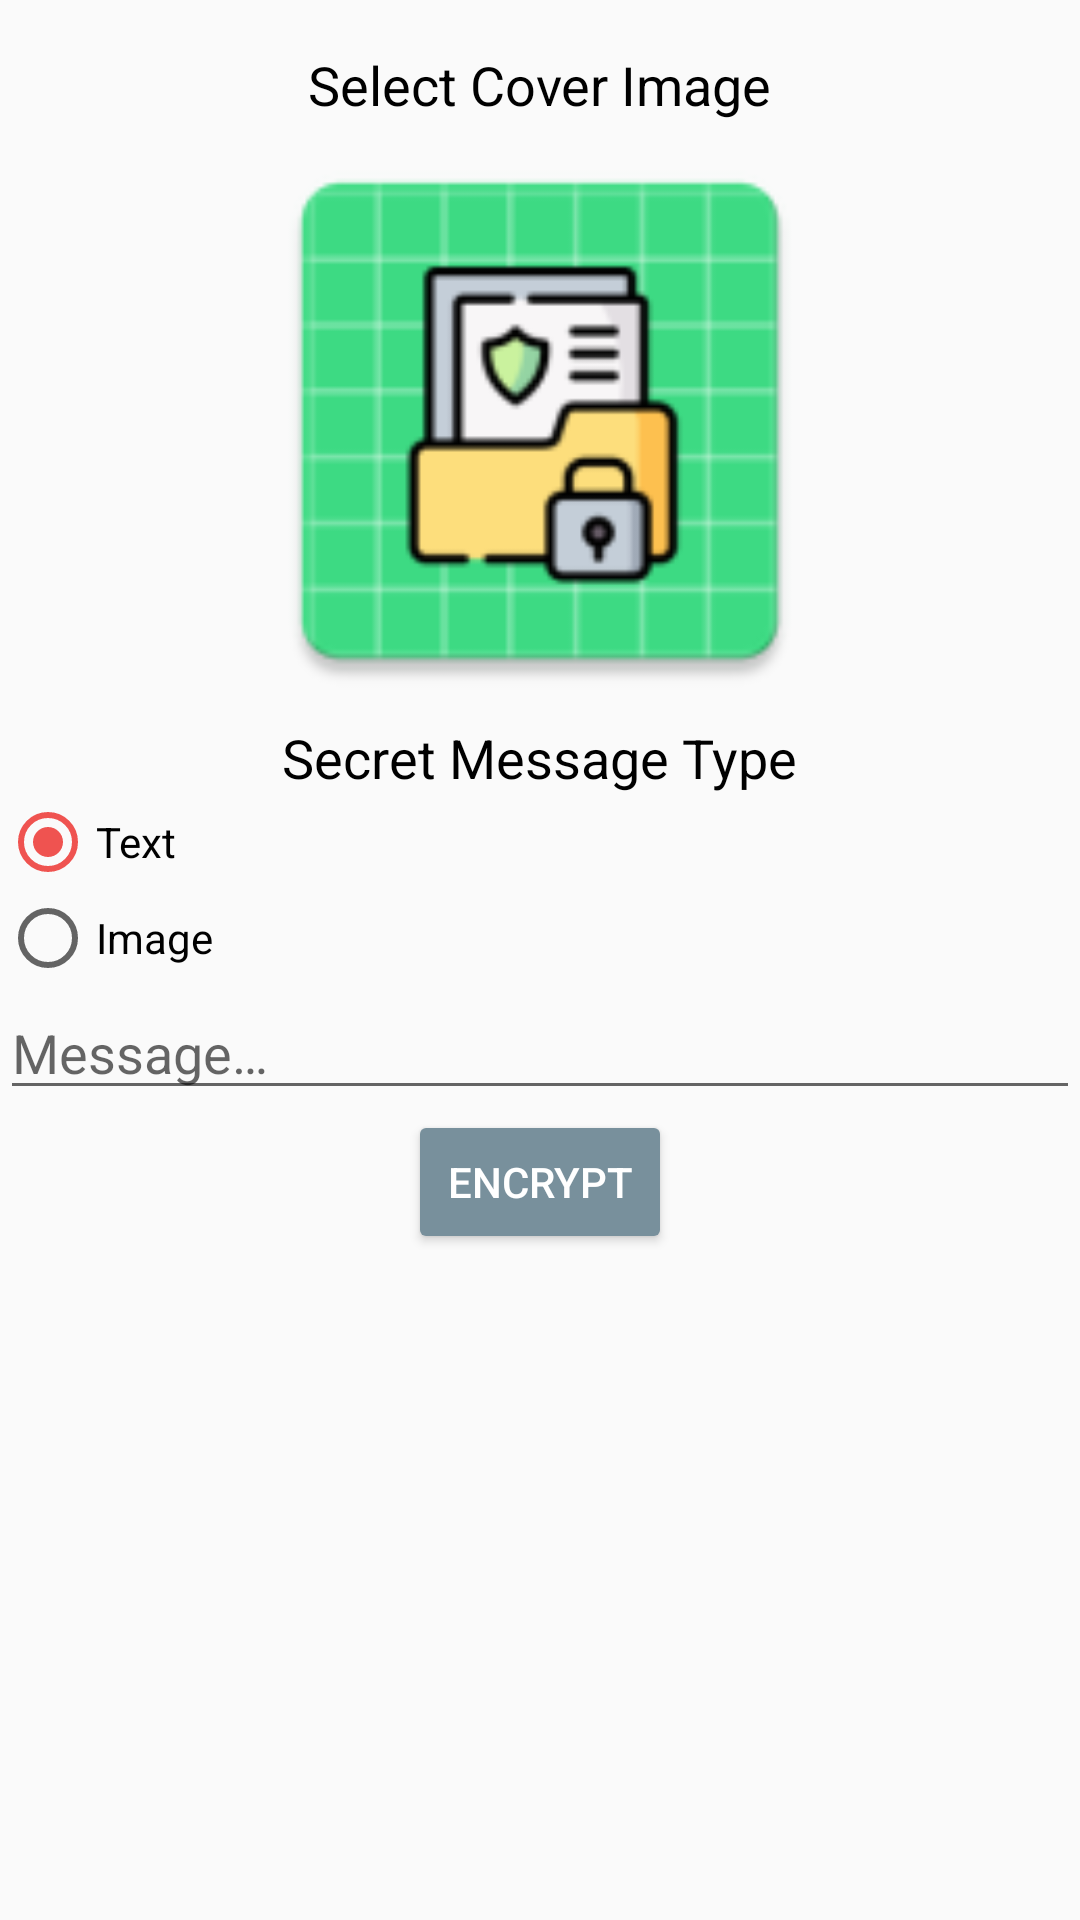

Here is an Android app screen rendered from its layout file. Give the layout XML and the strings, colors and styles it references.
<!-- AndroidManifest.xml: application theme AppTheme -->
<!-- res/layout/activity_encrypt.xml -->
<?xml version="1.0" encoding="utf-8"?>
<LinearLayout
    xmlns:android="http://schemas.android.com/apk/res/android"
    xmlns:app="http://schemas.android.com/apk/res-auto"
    xmlns:tools="http://schemas.android.com/tools"
    android:id="@+id/activity_encrypt"
    android:orientation="vertical"
    android:layout_width="match_parent"
    android:layout_height="match_parent"
    android:fitsSystemWindows="true"
    tools:context=".MainActivity">

  <LinearLayout android:layout_width="match_parent"
                android:layout_height="match_parent"
                android:orientation="vertical"
                android:layout_gravity="center"
                android:paddingTop="@dimen/activity_vertical_margin">

    <TextView
        android:layout_width="wrap_content"
        android:layout_height="wrap_content"
        android:textColor="@color/colorPrimaryBlack"
        android:text="@string/select_image_title"
        android:textSize="@dimen/medium_text_dim"
        android:layout_gravity="center"/>

    <ImageView
        android:layout_width="@dimen/large_image_square"
        android:layout_height="@dimen/large_image_square"
        android:layout_gravity="center"
        app:srcCompat="@mipmap/ic_launcher"
        android:contentDescription="@string/select_image_title"
        android:id="@+id/ivCoverImage"/>

    <TextView
        android:layout_width="wrap_content"
        android:layout_height="wrap_content"
        android:text="@string/secret_message_title"
        android:textSize="@dimen/medium_text_dim"
        android:textColor="@color/colorPrimaryBlack"
        android:layout_gravity="center"/>

    <RadioGroup
        android:id="@+id/rgSecretMessageType"
        android:layout_width="wrap_content"
        android:layout_height="wrap_content">

      <RadioButton
          android:id="@+id/rbText"
          android:layout_width="wrap_content"
          android:layout_height="wrap_content"
          android:text="@string/rb_secret_text"
          android:checked="true"/>

      <RadioButton
          android:id="@+id/rbImage"
          android:layout_width="wrap_content"
          android:layout_height="wrap_content"
          android:text="@string/rb_secret_image"/>
    </RadioGroup>

    <EditText
        android:layout_width="match_parent"
        android:layout_height="wrap_content"
        android:inputType="textMultiLine"
        android:ems="10"
        android:hint="@string/et_secret_text"
        android:id="@+id/etSecretMessage"/>

    <ImageView
        android:layout_width="@dimen/large_image_square"
        android:layout_height="@dimen/large_image_square"
        android:layout_gravity="center"
        app:srcCompat="@mipmap/ic_launcher"
        android:id="@+id/ivSecretImage"
        android:visibility="gone"/>

    <androidx.appcompat.widget.AppCompatButton
        android:text="@string/b_secret_text_encrypt"
        android:layout_width="wrap_content"
        android:layout_height="wrap_content"
        android:layout_gravity="center"
        android:textColor="@color/colorPrimaryWhite"
        app:backgroundTint="@color/colorBlueGreySecondary"
        android:id="@+id/bEncrypt"/>

  </LinearLayout>

</LinearLayout>
<!-- resources referenced by this layout -->
<resources>
  <color name="colorBlueGreySecondary">#78909C</color>
  <color name="colorPrimaryBlack">#000000</color>
  <color name="colorPrimaryWhite">#FFFFFF</color>
  <dimen name="activity_vertical_margin">16dp</dimen>
  <dimen name="large_image_square">200dp</dimen>
  <dimen name="medium_text_dim">18sp</dimen>
  <!-- mipmap ic_launcher: png bitmap (mipmap-hdpi, 3040 bytes) -->
  <string name="b_secret_text_encrypt">Encrypt</string>
  <string name="et_secret_text">Message…</string>
  <string name="rb_secret_image">Image</string>
  <string name="rb_secret_text">Text</string>
  <string name="secret_message_title">Secret Message Type</string>
  <string name="select_image_title">Select Cover Image</string>
  <style name="AppTheme" parent="Theme.AppCompat.Light.DarkActionBar">
      
      <item name="colorPrimary">#000000</item>
      <item name="colorPrimaryDark">#000000</item>
      <item name="colorAccent">@color/colorAccent</item>
    </style>
  <color name="colorAccent">#EF5350</color>
</resources>
